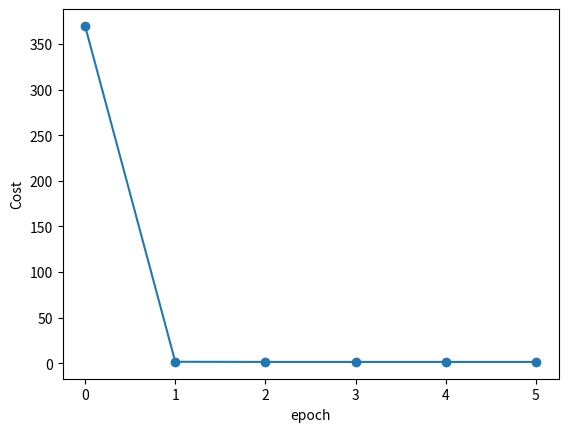

Write the Python code that produced this figure.
# Input data points
import numpy as np
import matplotlib.pyplot as plt
import time
start_time = time.time()

data_points = [(1, 2), (2, 9), (3, 16), (4, 25), (5, 36)]

epsilon = 1e-8
eta = 42

data_result = []

epoch = 0
cost = 1
prev_cost = 2
max_epoch = 5000

K = np.array([[1, xi] for xi,_ in data_points])
M = 0.5 * K
W = np.sqrt(2)
X = np.array([[0.5, 0.5]]).T

while np.abs(prev_cost - cost) > epsilon and max_epoch > epoch:
    P = np.array([[yi for _,yi in data_points]]).T
    F = np.dot(K, X)
    R = (P - F)

    invM = np.linalg.pinv(M)

    A = - eta * (1/(W**2)) * np.dot(invM, R) * np.cos(W)
    X = X - A * np.cos(W)

    prev_cost = cost
    cost = np.dot(R.T,R) / len(R)

    data_result.append([epoch, cost[0]])

    print(f"epoch={epoch} cost={cost}")

    epoch = epoch + 1
    
# Sample the final weights and bias after training
print(f"Final Weight: {X}")

end_time = time.time()
total_time = end_time - start_time

print(f"Time running: {total_time} s")

plt.plot([x for x,_ in data_result], [y for _,y in data_result],marker='o')
plt.xlabel('epoch')
plt.ylabel('Cost')
plt.show()